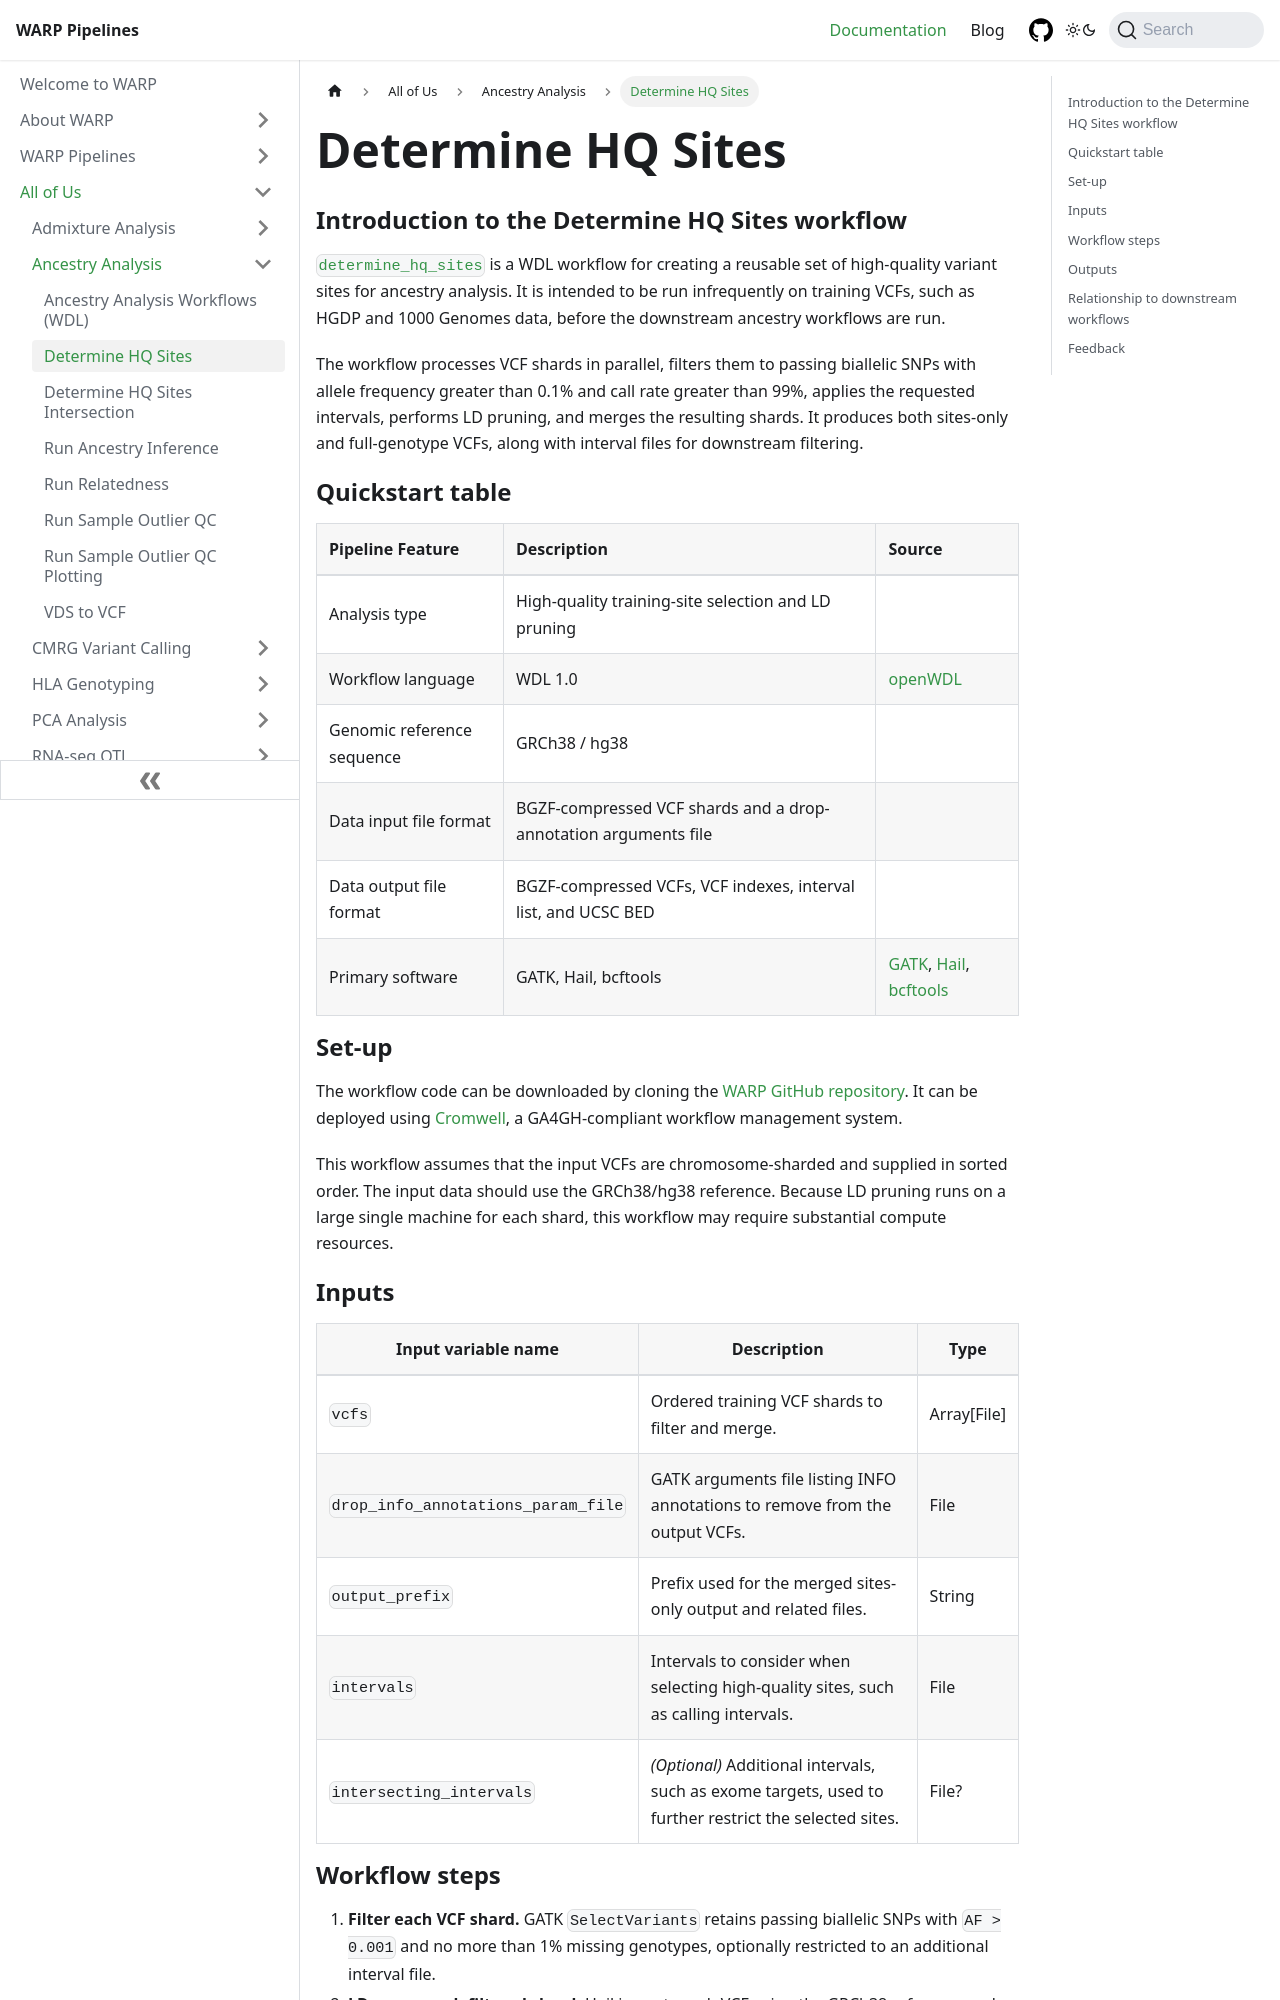

repository: broadinstitute/warp · page: docs/All_of_Us/Ancestry_Analysis/determine_hq_sites.html · generator: docusaurus

---
sidebar_position: 2
slug: /All_of_Us/Ancestry_Analysis/determine_hq_sites
title: Determine HQ Sites
className: aou-doc-page
---

<div className="aou-folder-text">

## Introduction to the Determine HQ Sites workflow

[`determine_hq_sites`](https://github.com/broadinstitute/warp/blob/develop/all_of_us/ancestry/determine_hq_sites.wdl) is a WDL workflow for creating a reusable set of high-quality variant sites for ancestry analysis. It is intended to be run infrequently on training VCFs, such as HGDP and 1000 Genomes data, before the downstream ancestry workflows are run.

The workflow processes VCF shards in parallel, filters them to passing biallelic SNPs with allele frequency greater than 0.1% and call rate greater than 99%, applies the requested intervals, performs LD pruning, and merges the resulting shards. It produces both sites-only and full-genotype VCFs, along with interval files for downstream filtering.

## Quickstart table

| Pipeline Feature | Description | Source |
| :--- | :--- | :--- |
| Analysis type | High-quality training-site selection and LD pruning | |
| Workflow language | WDL 1.0 | [openWDL](https://openwdl.org/) |
| Genomic reference sequence | GRCh38 / hg38 | |
| Data input file format | BGZF-compressed VCF shards and a drop-annotation arguments file | |
| Data output file format | BGZF-compressed VCFs, VCF indexes, interval list, and UCSC BED | |
| Primary software | GATK, Hail, bcftools | [GATK](https://gatk.broadinstitute.org/), [Hail](https://hail.is/), [bcftools](https://samtools.github.io/bcftools/) |

## Set-up

The workflow code can be downloaded by cloning the [WARP GitHub repository](https://github.com/broadinstitute/warp). It can be deployed using [Cromwell](https://cromwell.readthedocs.io/en/stable/), a GA4GH-compliant workflow management system.

This workflow assumes that the input VCFs are chromosome-sharded and supplied in sorted order. The input data should use the GRCh38/hg38 reference. Because LD pruning runs on a large single machine for each shard, this workflow may require substantial compute resources.
